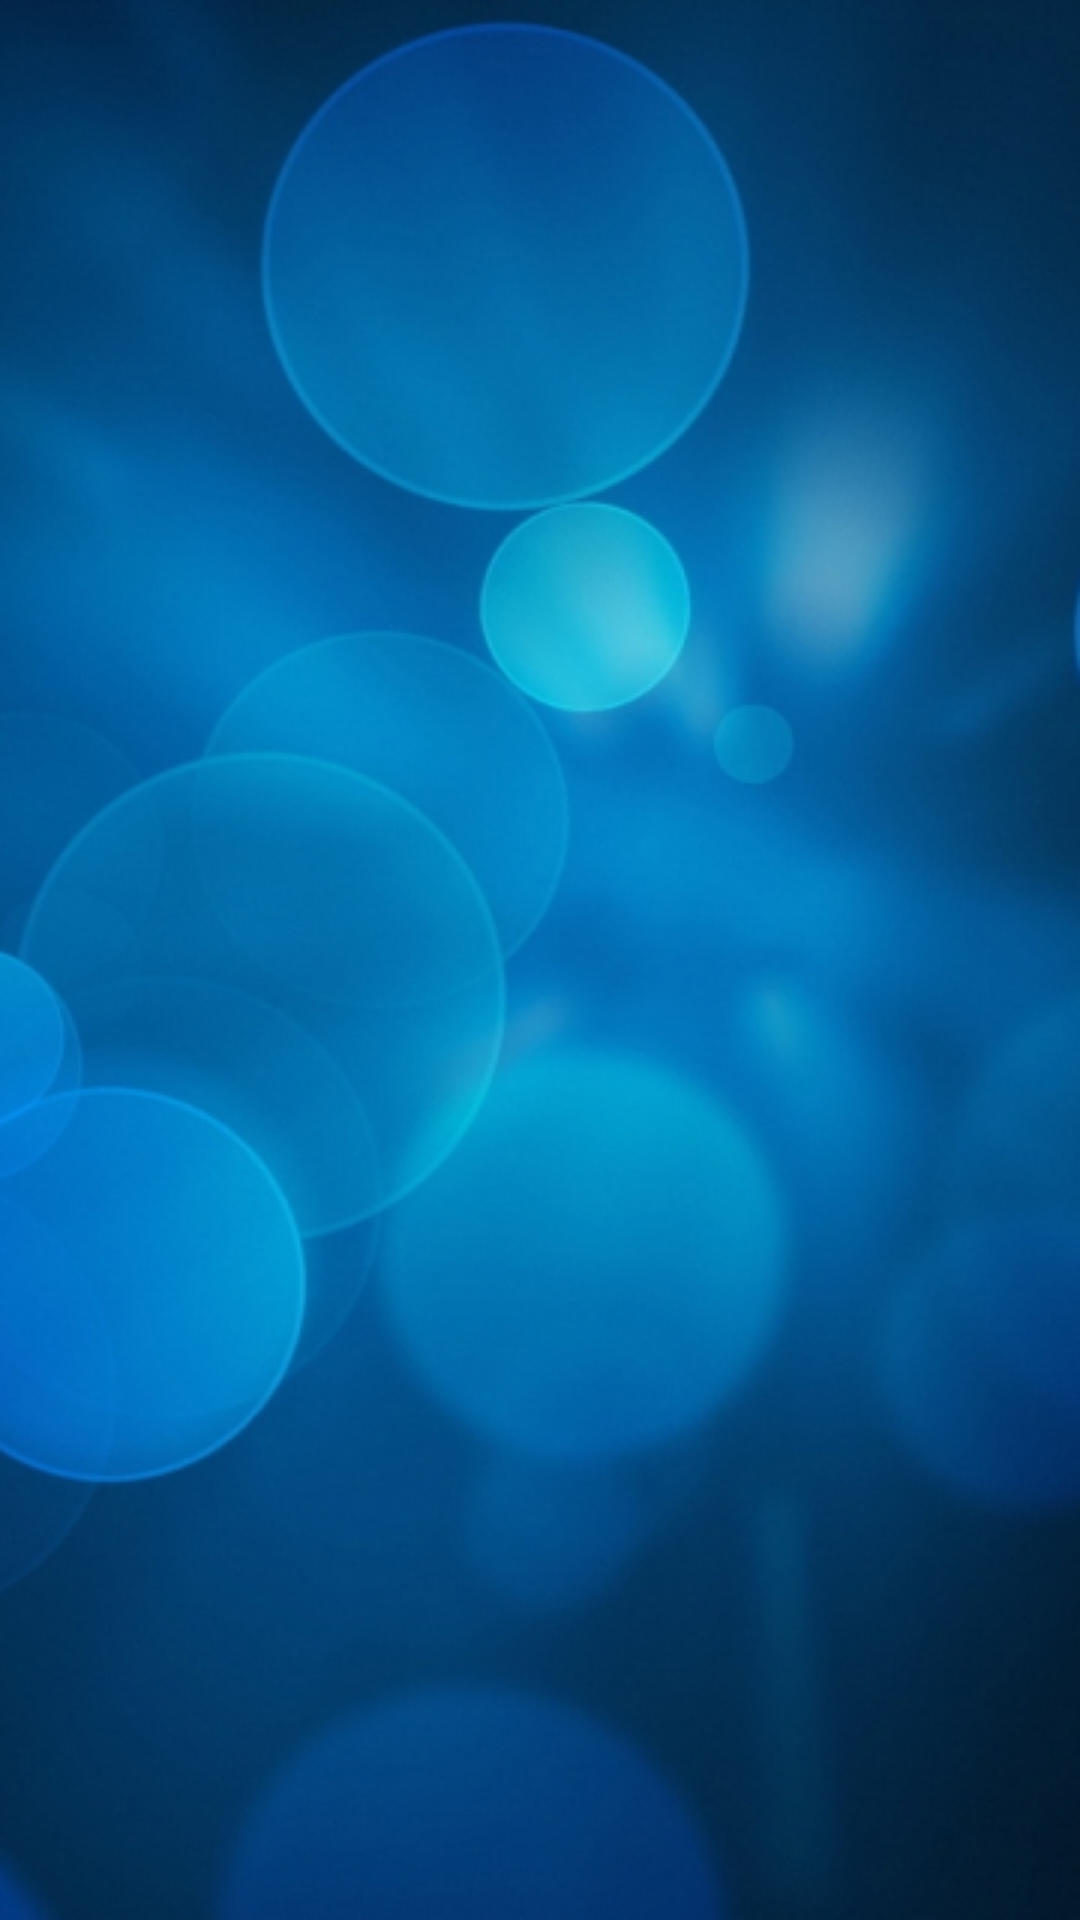

Write the Android layout XML for this screen, with the resource values it uses.
<!-- AndroidManifest.xml: application theme Theme.Fayfl -->
<!-- res/layout/activity_facebook_login.xml -->
<?xml version="1.0" encoding="utf-8"?>
<RelativeLayout
    style="@style/CustomRelativeLayout"
    xmlns:android="http://schemas.android.com/apk/res/android"
    xmlns:tools="http://schemas.android.com/tools"
    android:background="@drawable/fon_layout">

    <ImageView
        android:id="@+id/logo"
        style="@style/CustomLogoImageView"
        android:contentDescription="@string/app_name"/>

    <TextView
        android:id="@+id/profile"
        style="@style/CustomStatusTextView"
        android:layout_below="@id/logo"
        tools:text="@string/signed_out"/>

    

    <Button
        android:id="@+id/button_facebook_signout"
        android:layout_width="match_parent"
        android:layout_height="wrap_content"
        android:layout_below="@id/profile"
        android:layout_centerHorizontal="true"
        android:text="@string/sign_out"
        android:textAllCaps="false"
        android:theme="@style/ThemeOverlay.MyDarkButton"
        android:visibility="gone"/>

</RelativeLayout>
<!-- resources referenced by this layout -->
<resources>
  <!-- drawable fon_layout: jpg bitmap (drawable, 122505 bytes) -->
  <string name="app_name">Fayfl</string>
  <string name="sign_out">Exit</string>
  <string name="signed_out">Came out</string>
  <style name="CustomLogoImageView">
          <item name="android:layout_width">wrap_content</item>
          <item name="android:layout_height">wrap_content</item>
          <item name="android:layout_alignParentTop">true</item>
          <item name="android:layout_centerHorizontal">true</item>
          <item name="android:adjustViewBounds">true</item>
      </style>
  <style name="CustomRelativeLayout">
          <item name="android:layout_width">match_parent</item>
          <item name="android:layout_height">match_parent</item>
      </style>
  <style name="CustomStatusTextView">
          <item name="android:layout_width">match_parent</item>
          <item name="android:layout_height">wrap_content</item>
      </style>
  <style name="ThemeOverlay.MyDarkButton" parent="Base.ThemeOverlay.AppCompat.Dark">
          <item name="colorButtonNormal">@color/colorPrimary</item>
          <item name="android:textColor">@color/white</item>
      </style>
  <style name="Theme.Fayfl" parent="Theme.MaterialComponents.DayNight.NoActionBar">
          
          <item name="colorPrimary">@color/colorPrimaryDark</item>
          <item name="colorPrimaryVariant">@color/colorPrimaryDark</item>
          <item name="colorOnPrimary">@color/white</item>
          
          <item name="colorSecondary">@color/teal_200</item>
          <item name="colorSecondaryVariant">@color/teal_700</item>
          <item name="colorOnSecondary">@color/white</item>
          
          <item name="android:statusBarColor">?attr/colorPrimaryVariant</item>
          
          <item name="windowNoTitle">true</item>
          <item name="android:windowFullscreen">true</item>
      </style>
  <color name="colorPrimary">#039be5</color>
  <color name="white">#FFFFFFFF</color>
  <color name="colorPrimaryDark">#0288d1</color>
  <color name="teal_200">#FF03DAC5</color>
  <color name="teal_700">#FF018786</color>
</resources>
